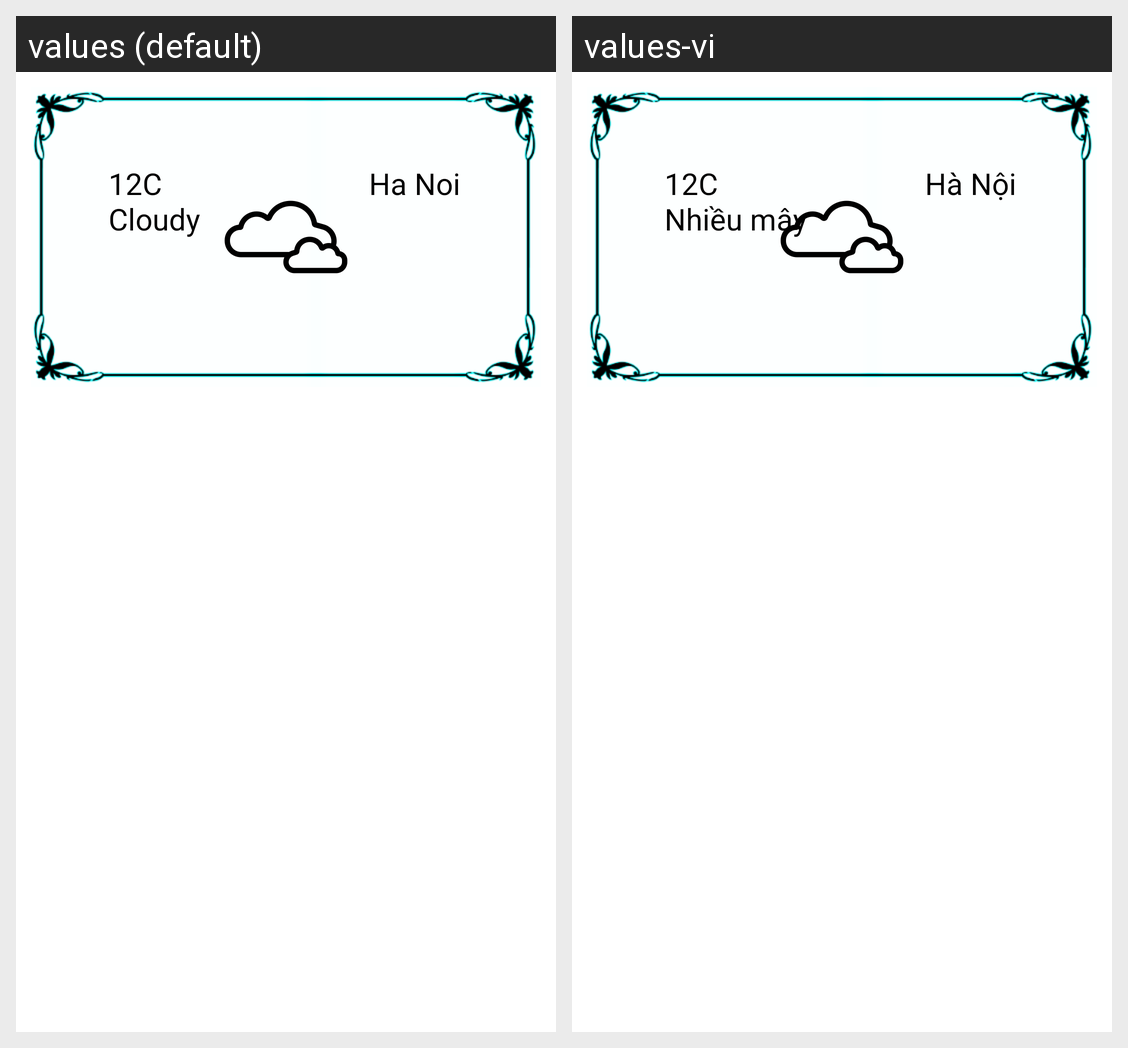

The Android screen above is rendered under two locales of the same app. Produce the string resources it draws, with the default and per-locale values.
Android screen res/layout/fragment_weather.xml rendered under 2 locales, left to right: values (default), values-vi. Device: Nexus 5 (rendered at 1080×1920; each locale shown at half size, 540×960, under a caption strip naming it); theme Theme.USTHWeather.
Strings drawn on this screen, with the default value and each locale's value (text and hints the layout hard-codes, and strings that could not be matched under every locale, appear in the picture but are not listed):

_12c_ncloudy
  values: 12C
      Cloudy
  values-vi: 12C
      Nhiều mây

ha_noi
  values: Ha Noi
  values-vi: Hà Nội
